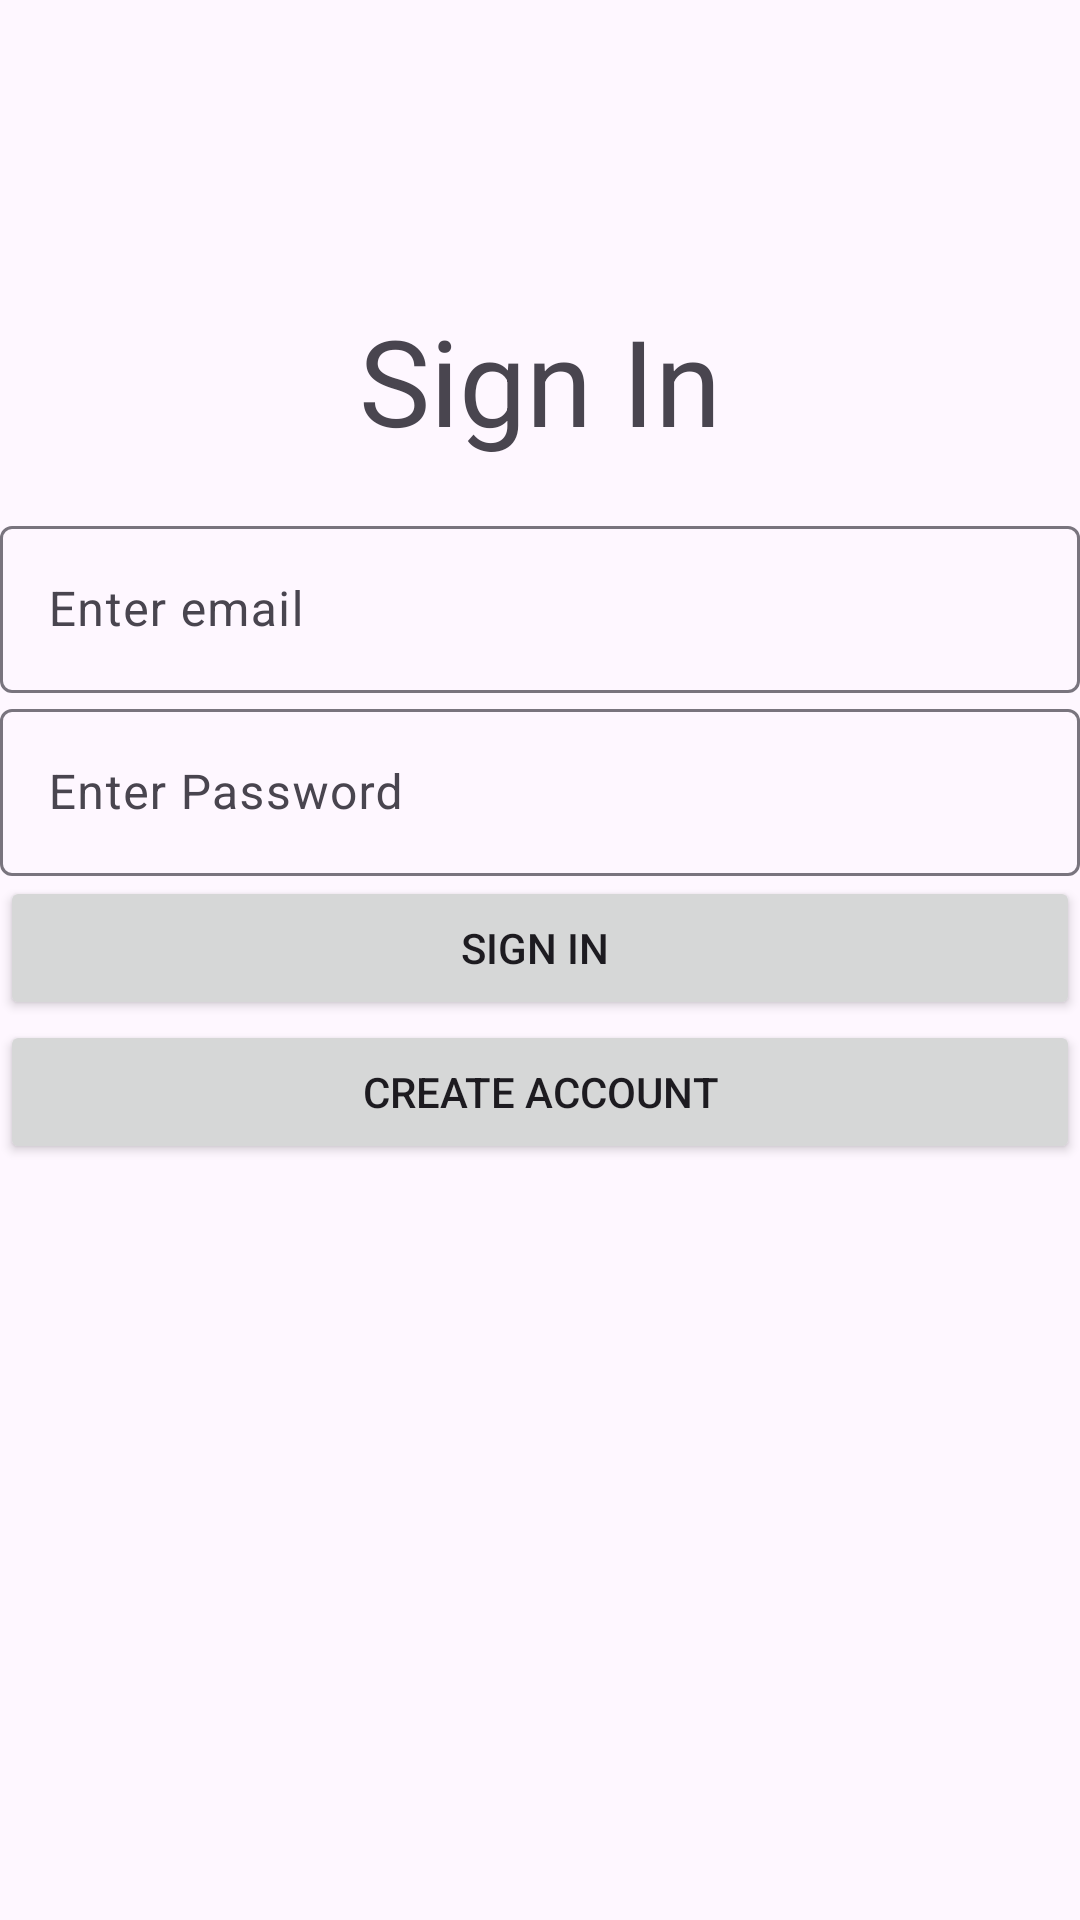

Produce the Android XML layout that renders to this screen, including the resource entries it uses.
<!-- AndroidManifest.xml: application theme Theme.FinalBoss -->
<!-- res/layout/activity_main2.xml -->
<?xml version="1.0" encoding="utf-8"?>
<LinearLayout xmlns:android="http://schemas.android.com/apk/res/android"
    xmlns:app="http://schemas.android.com/apk/res-auto"
    xmlns:tools="http://schemas.android.com/tools"
    android:id="@+id/main"
    android:layout_width="match_parent"
    android:layout_height="match_parent"
    android:orientation="vertical"
    tools:context=".MainActivity2"
    >

    <Space
        android:layout_width="match_parent"
        android:layout_height="100dp"/>

    <TextView
        android:id="@+id/textView2"
        android:layout_width="match_parent"
        android:layout_height="70.dp"
        android:text="Sign In"
        android:textAlignment="center"
        android:textSize="40dp" />


    <com.google.android.material.textfield.TextInputLayout
        android:id="@+id/emailayout"
        android:layout_width="match_parent"
        android:layout_height="wrap_content">


        <com.google.android.material.textfield.TextInputEditText
            android:id="@+id/email"
            android:layout_width="match_parent"
            android:layout_height="wrap_content"
            android:hint="Enter email" />
    </com.google.android.material.textfield.TextInputLayout>


    <com.google.android.material.textfield.TextInputLayout
        android:id="@+id/passwordlayout"
        android:layout_width="match_parent"
        android:layout_height="wrap_content">


        <com.google.android.material.textfield.TextInputEditText
            android:id="@+id/password"
            android:layout_width="match_parent"
            android:layout_height="wrap_content"
            android:hint="Enter Password" />
    </com.google.android.material.textfield.TextInputLayout>

    <Button
        android:id="@+id/login"
        android:layout_width="match_parent"
        android:layout_height="wrap_content"
        android:text="Sign In " />

    <Button
        android:id="@+id/create"
        android:layout_width="match_parent"
        android:layout_height="wrap_content"
        android:text="Create Account" />

</LinearLayout>
<!-- resources referenced by this layout -->
<resources>
  <style name="Theme.FinalBoss" parent="Base.Theme.FinalBoss" />
  <style name="Base.Theme.FinalBoss" parent="Theme.Material3.DayNight.NoActionBar">
          
          
      </style>
</resources>
